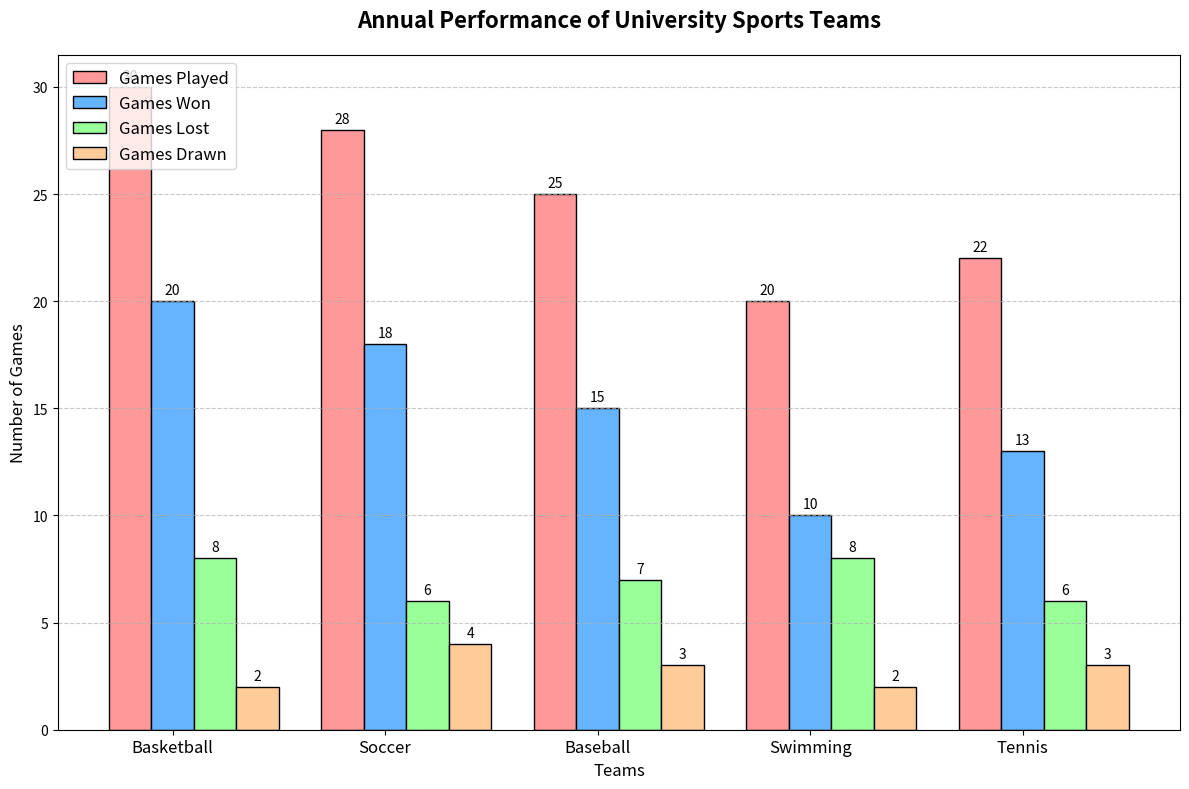

Here is the Python script that generated this plot:
import matplotlib.pyplot as plt
import numpy as np

# Backstory
# A fictional university is comparing the performance of its various sports teams over the past year.
# They want to see how many games each team played and how many they won, lost, or drew.

# Teams and their performance data
teams = ['Basketball', 'Soccer', 'Baseball', 'Swimming', 'Tennis']
games_played = [30, 28, 25, 20, 22]
won_games = [20, 18, 15, 10, 13]
lost_games = [8, 6, 7, 8, 6]
draw_games = [2, 4, 3, 2, 3]

# Positions on the x-axis
x = np.arange(len(teams))

# Bar width setting
bar_width = 0.2

# Create the bar chart
fig, ax = plt.subplots(figsize=(12, 8))

# Plot bars
bars1 = ax.bar(x - bar_width, games_played, bar_width, label='Games Played', color='#ff9999', edgecolor='black')
bars2 = ax.bar(x, won_games, bar_width, label='Games Won', color='#66b3ff', edgecolor='black')
bars3 = ax.bar(x + bar_width, lost_games, bar_width, label='Games Lost', color='#99ff99', edgecolor='black')
bars4 = ax.bar(x + 2 * bar_width, draw_games, bar_width, label='Games Drawn', color='#ffcc99', edgecolor='black')

# Add titles and labels
ax.set_title('Annual Performance of University Sports Teams', fontsize=16, fontweight='bold', pad=20)
ax.set_xlabel('Teams', fontsize=12)
ax.set_ylabel('Number of Games', fontsize=12)

# Set y-ticks and x-ticks
ax.set_xticks(x)
ax.set_xticklabels(teams, fontsize=12)
ax.yaxis.grid(True, linestyle='--', alpha=0.7)

# Add data labels on bars
for bars in [bars1, bars2, bars3, bars4]:
    for bar in bars:
        height = bar.get_height()
        ax.annotate(f'{height}',
                    xy=(bar.get_x() + bar.get_width() / 2, height),
                    xytext=(0, 3),  # 3 points vertical offset
                    textcoords="offset points",
                    ha='center', va='bottom', fontsize=10, color='black')

# Add the legend
ax.legend(loc='upper left', fontsize=12)

# Adjust layout to avoid overlapping
plt.tight_layout()

# Display the plot
plt.show()
